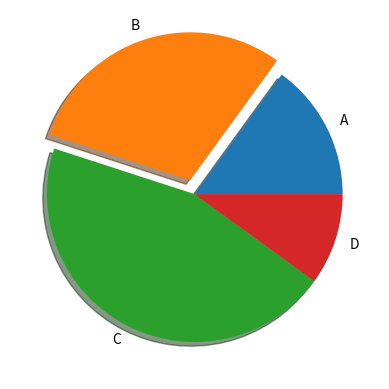

Reproduce this figure in Python.


import matplotlib.pyplot as plt

l = ['A', 'B', 'C', 'D']
s = [15, 30, 45, 10]
e = (0,.1,0,0)

plt.pie(s, labels=l, explode=e,
        shadow=True)

plt.show()
